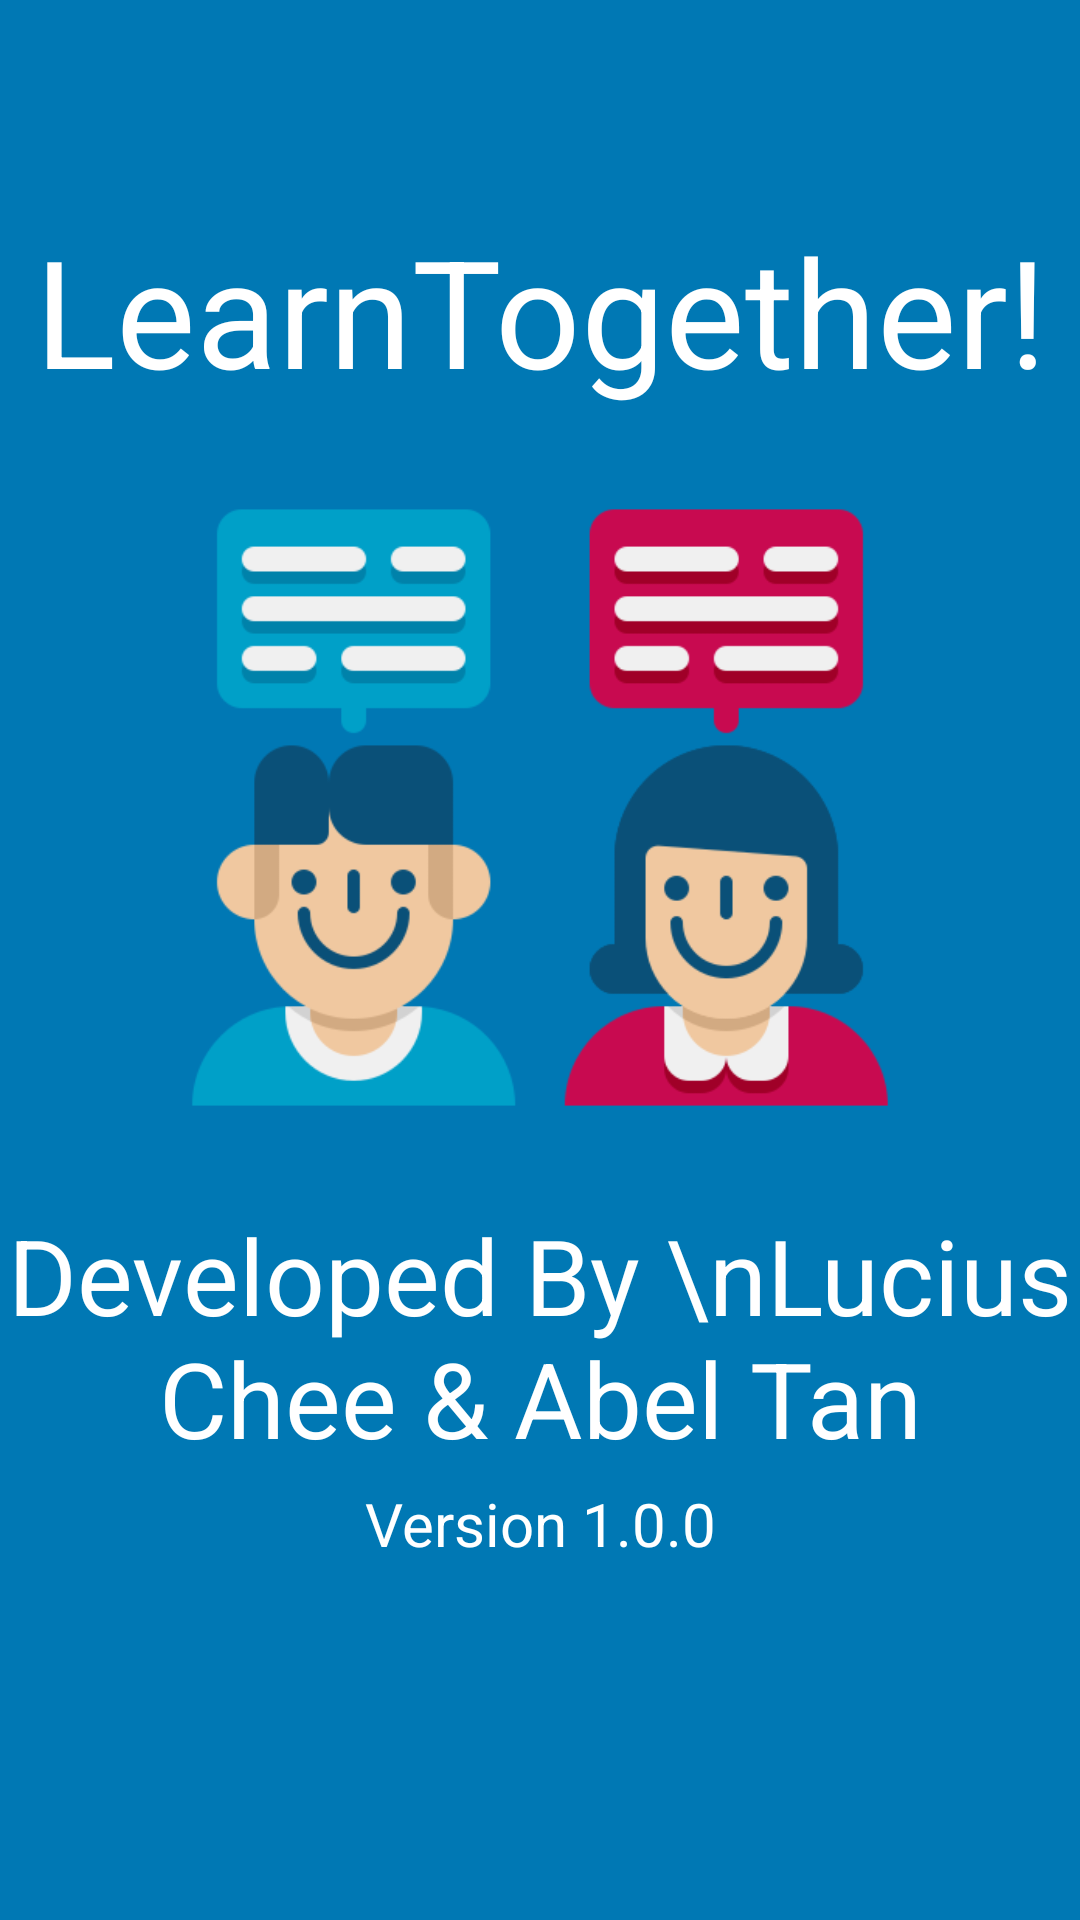

The Android layout XML behind this screen, and the referenced resources:
<!-- AndroidManifest.xml: application theme Theme.LearnTogether -->
<!-- res/layout/fragment_about.xml -->
<?xml version="1.0" encoding="utf-8"?>
<FrameLayout xmlns:android="http://schemas.android.com/apk/res/android"
    xmlns:tools="http://schemas.android.com/tools"
    android:layout_width="match_parent"
    android:layout_height="match_parent"
    android:background="#0078B4"
    tools:context=".aboutFragment">


    <LinearLayout
        android:layout_width="match_parent"
        android:layout_height="500dp"
        android:layout_gravity="center_vertical"
        android:orientation="vertical">

        <TextView
            android:id="@+id/textView3"
            android:layout_width="match_parent"
            android:layout_height="wrap_content"
            android:text="LearnTogether!"
            android:textAlignment="center"
            android:textColor="#FFFFFF"
            android:textSize="50sp" />

        <ImageView
            android:id="@+id/imageView2"
            android:layout_width="280dp"
            android:layout_height="265dp"
            android:layout_gravity="center_horizontal"
            android:layout_marginTop="0dp"
            android:src="@drawable/applogo" />

        <TextView
            android:id="@+id/textView4"
            android:layout_width="match_parent"
            android:layout_height="wrap_content"
            android:text="Developed By \nLucius Chee &amp; Abel Tan"
            android:textAlignment="center"
            android:textColor="#FFFFFF"
            android:textSize="35sp" />

        <TextView
            android:id="@+id/textView6"
            android:layout_width="match_parent"
            android:layout_height="wrap_content"
            android:layout_marginTop="5sp"
            android:gravity="center"
            android:text="Version 1.0.0"
            android:textColor="#FFFFFF"
            android:textSize="20sp" />
    </LinearLayout>
</FrameLayout>
<!-- resources referenced by this layout -->
<resources>
  <!-- drawable applogo: png bitmap (drawable, 24593 bytes) -->
  <style name="Theme.LearnTogether" parent="Theme.Material3.Light">
          <item name="colorPrimary">@color/md_theme_light_primary</item>
          <item name="colorOnPrimary">@color/md_theme_light_onPrimary</item>
          <item name="colorPrimaryContainer">@color/md_theme_light_primaryContainer</item>
          <item name="colorOnPrimaryContainer">@color/md_theme_light_onPrimaryContainer</item>
          <item name="colorSecondary">@color/md_theme_light_secondary</item>
          <item name="colorOnSecondary">@color/md_theme_light_onSecondary</item>
          <item name="colorSecondaryContainer">@color/md_theme_light_secondaryContainer</item>
          <item name="colorOnSecondaryContainer">@color/md_theme_light_onSecondaryContainer</item>
          <item name="colorTertiary">@color/md_theme_light_tertiary</item>
          <item name="colorOnTertiary">@color/md_theme_light_onTertiary</item>
          <item name="colorTertiaryContainer">@color/md_theme_light_tertiaryContainer</item>
          <item name="colorOnTertiaryContainer">@color/md_theme_light_onTertiaryContainer</item>
          <item name="colorError">@color/md_theme_light_error</item>
          <item name="colorErrorContainer">@color/md_theme_light_errorContainer</item>
          <item name="colorOnError">@color/md_theme_light_onError</item>
          <item name="colorOnErrorContainer">@color/md_theme_light_onErrorContainer</item>
          <item name="android:colorBackground">@color/md_theme_light_background</item>
          <item name="colorOnBackground">@color/md_theme_light_onBackground</item>
          <item name="colorSurface">@color/md_theme_light_surface</item>
          <item name="colorOnSurface">@color/md_theme_light_onSurface</item>
          <item name="colorSurfaceVariant">@color/md_theme_light_surfaceVariant</item>
          <item name="colorOnSurfaceVariant">@color/md_theme_light_onSurfaceVariant</item>
          <item name="colorOutline">@color/md_theme_light_outline</item>
          <item name="colorOnSurfaceInverse">@color/md_theme_light_inverseOnSurface</item>
          <item name="colorSurfaceInverse">@color/md_theme_light_inverseSurface</item>
          <item name="colorPrimaryInverse">@color/md_theme_light_inversePrimary</item>
      </style>
  <color name="md_theme_light_primary">#006496</color>
  <color name="md_theme_light_onPrimary">#FFFFFF</color>
  <color name="md_theme_light_primaryContainer">#CCE5FF</color>
  <color name="md_theme_light_onPrimaryContainer">#001E31</color>
  <color name="md_theme_light_secondary">#51606F</color>
  <color name="md_theme_light_onSecondary">#FFFFFF</color>
  <color name="md_theme_light_secondaryContainer">#D4E4F6</color>
  <color name="md_theme_light_onSecondaryContainer">#0D1D2A</color>
  <color name="md_theme_light_tertiary">#824790</color>
  <color name="md_theme_light_onTertiary">#FFFFFF</color>
  <color name="md_theme_light_tertiaryContainer">#FCD6FF</color>
  <color name="md_theme_light_onTertiaryContainer">#340042</color>
  <color name="md_theme_light_error">#BA1A1A</color>
  <color name="md_theme_light_errorContainer">#FFDAD6</color>
  <color name="md_theme_light_onError">#FFFFFF</color>
  <color name="md_theme_light_onErrorContainer">#410002</color>
  <color name="md_theme_light_background">#FCFCFF</color>
  <color name="md_theme_light_onBackground">#1A1C1E</color>
  <color name="md_theme_light_surface">#FCFCFF</color>
  <color name="md_theme_light_onSurface">#1A1C1E</color>
  <color name="md_theme_light_surfaceVariant">#DEE3EB</color>
  <color name="md_theme_light_onSurfaceVariant">#42474E</color>
  <color name="md_theme_light_outline">#72787E</color>
  <color name="md_theme_light_inverseOnSurface">#F0F0F4</color>
  <color name="md_theme_light_inverseSurface">#2F3133</color>
  <color name="md_theme_light_inversePrimary">#91CCFF</color>
</resources>
